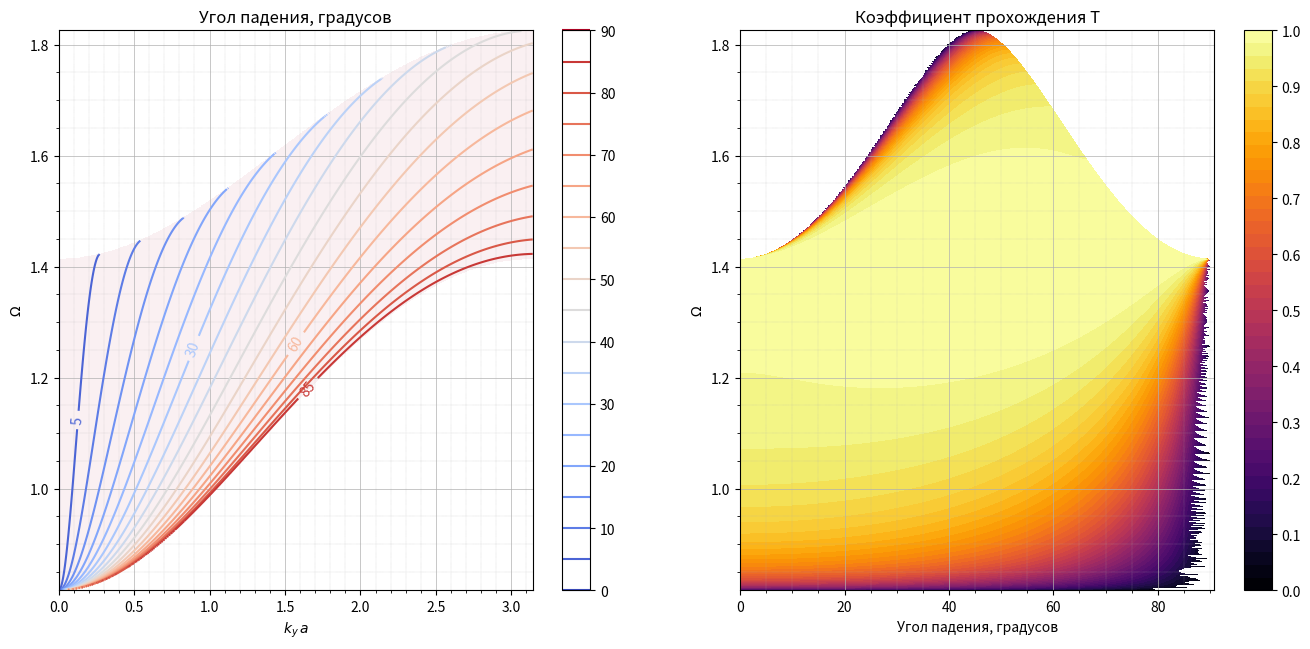

The matplotlib source for this figure:
import numpy as np
import matplotlib.pyplot as plt

a = 1

m1 = 0.3
m2 = 0.2
c1 = 0.1
c2 = 0.1
d1 = 0.2
d2 = 0

cnt = 1000

# omega_low = np.sqrt(d1 / m1)
# omega_high = np.sqrt((8 * c1 + d1) / m1)

omega = np.tile(np.linspace(np.sqrt(d1 / m1), np.sqrt((8 * c1 + d1) / m1), cnt), (cnt, 1))
# omega_undim_pow2 = (omega ** 2 - omega_low ** 2) / (omega_high ** 2 - omega_low ** 2)

k_y = np.tile(np.linspace(0, np.pi / a, cnt), (cnt, 1)).T

# omega = 2
# k_y = 1.6503

k1_x = 2 / a * np.arcsin(np.sqrt((m1 * omega ** 2 - d1) / (4 * c1) - (np.sin(k_y * a / 2)) ** 2))

gamma = np.arctan(k_y / k1_x) * 180 / np.pi

k2_x = 2 / a * np.arcsin(np.sqrt((m2 * omega ** 2 - d2) / (4 * c2) - (np.sin(k_y * a / 2)) ** 2))

theta = np.arctan(k_y / k2_x) * 180 / np.pi

g1_x = (2 * a * c1 * np.sin(k1_x * a / 2) * np.cos(k1_x * a / 2)) / \
       (m1 * np.sqrt(4 * c1 / m1 * ((np.sin(k1_x * a / 2)) ** 2 + (np.sin(k_y * a / 2)) ** 2) + d1 / m1))
g2_x = (2 * a * c2 * np.sin(k2_x * a / 2) * np.cos(k2_x * a / 2)) / \
       (m2 * np.sqrt(4 * c2 / m2 * ((np.sin(k2_x * a / 2)) ** 2 + (np.sin(k_y * a / 2)) ** 2) + d2 / m2))

amp_frac = c1 * (np.exp(-1j * k1_x * a) - np.exp(1j * k1_x * a)) / \
            (c2 * np.exp(-1j * k2_x * a) - c1 * np.exp(1j * k1_x * a) + c1 - c2)

# amp_frac =

trans_coeff = ((m2 * g2_x) / (m1 * g1_x)) * (np.abs(amp_frac)) ** 2

# trans_coeff = (c2 * np.sin(k2_x * a)) / (c1 * np.sin(k1_x * a)) * (np.abs(amp_frac)) ** 2

# trans_coeff = np.sin(k1_x * a) * np.sin(k2_x * a) / (np.sin((k1_x + k2_x) * a / 2)) ** 2

# trans_coeff_2 = 16 * omega ** 2 * m1 * m2 * g1_x * g2_x / \
#               (4 * omega ** 2 * (m1 * g1_x + m2 * g2_x) ** 2 + a ** 2 * ((m1 - m2) * omega ** 2 + d2 - d1) ** 2)

# print(np.nansum(np.abs(trans_coeff - trans_coeff_2)))

gamma_mask = np.where(np.logical_not(np.isnan(gamma)), 1, gamma)
trans_coeff_mask = np.where(np.logical_not(np.isnan(trans_coeff)), 1, trans_coeff)

print(np.nanmax(gamma))
fig, (ax1, ax2) = plt.subplots(1, 2, figsize=(14, 7))
contourf1 = ax1.contour(k_y * a, omega, gamma, levels=np.linspace(0, 90, 19), cmap='coolwarm')
contourf2_mask = ax1.contourf(k_y * a, omega, trans_coeff_mask, levels=0, cmap="inferno", alpha=0.07)
contourf2 = ax2.contourf(gamma, omega, trans_coeff, levels=np.linspace(0, 1, 45), cmap="inferno")  # inferno
contourf1_mask = ax2.contourf(k_y * a * 28.9, omega, gamma_mask, levels=0, cmap="inferno", alpha=0.00)  # inferno
plt.colorbar(contourf1, ax=ax1, ticks=np.linspace(0, 90, 10))
plt.colorbar(contourf2, ax=ax2, ticks=np.linspace(0, 1, 11))

manual_locations = []
for idx, level_path in enumerate(contourf1.get_paths()):
    if idx in [1, 6, 12, 17]:
        vertices = level_path.vertices
        if len(vertices) > 0:
            center = (np.median(vertices[:, 0]), np.median(vertices[:, 1]))
            manual_locations.append(center)

plt.clabel(contourf1, manual=manual_locations, inline=1, fontsize=10)

ax1.set_xlabel(r"$k_y\,a$")
ax1.set_ylabel(r"$\Omega$")
ax1.set_title("Угол падения, градусов")
ax1.grid(linewidth=0.5)
ax1.grid(which="minor", linestyle=":", linewidth=0.3)
ax1.minorticks_on()
ax2.set_xlabel(r"Угол падения, градусов")
ax2.set_ylabel(r"$\Omega$")
ax2.set_title("Коэффициент прохождения T")
ax2.grid(linewidth=0.5)
ax2.grid(which="minor", linestyle=":", linewidth=0.3)
ax2.minorticks_on()
plt.subplots_adjust(left=0.07, right=0.98, bottom=0.1, top=0.9, wspace=0.15, hspace=0.15)
plt.show()

# gamma[np.isnan(gamma)] = 0
# print(gamma.max())
